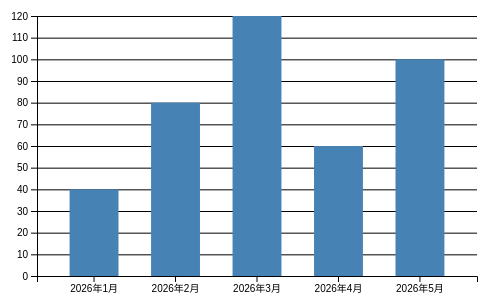
D3 v7 page, settled after 360 driven frames (6 s of simulated time); the page loaded 1 data file(s).


// ── script.js
const svg = d3.select("#chart");

// 追加：SVGの横幅を設定
const width = 500;

// 追加：SVGの高さを設定
const height = 300;

// 追加：グラフの上下左右の余白を設定
const margin = { top: 20, right: 20, bottom: 20, left: 40 };

d3.csv("data.csv").then(function(data) {
  console.log(data);

  data.forEach(function(d) {
    d.value = +d.value;
  });

  // 追加：横方向の位置を決めるスケールを作成
  const x = d3.scaleBand()

    // 追加：CSVのmonth列を横軸の項目に設定
    .domain(data.map(d => d.month))

    // 追加：横方向に使う範囲を設定
    .range([margin.left, width - margin.right])

    // 追加：棒と棒の間隔を設定
    .padding(0.4);

  // 追加：横軸の位置を確認
  console.log(x("2026年2月")); 

  // 追加：縦方向の位置を決めるスケールを作成
  const y = d3.scaleLinear()

    // 追加：0からデータの最大値までを扱う
    .domain([0, d3.max(data, d => d.value)])

    // 追加：縦軸の最大値を見やすい数値に調整
    .nice()

    // 追加：数値をSVG上の縦方向の位置に変換
    .range([height - margin.bottom, margin.top]);

  // 縦軸の位置を確認
  console.log(y(100)); 

  // 追加：横のグリッド線を入れるグループを追加
  svg.append("g")

    // 追加：グリッド線を左余白の位置まで移動
    .attr("transform", `translate(${margin.left},0)`)

    // 追加：縦軸を利用してグリッド線を描画
    .call(
      // 追加：縦方向のスケールから軸を作成
      d3.axisLeft(y)

        // 追加：目盛線をグラフの横幅まで伸ばす
        .tickSize(-(width - margin.left - margin.right))

        // 追加：グリッド線では目盛の数値を表示しない
        .tickFormat("")
    );

  // 追加：横軸を入れるグループを追加
  svg.append("g")

    // 追加：横軸をグラフの下端に移動
    .attr("transform", `translate(0,${height - margin.bottom})`)

    // 追加：横方向のスケールから横軸を描画
    .call(d3.axisBottom(x));

  // 追加：縦軸を入れるグループを追加
  svg.append("g")

    // 追加：縦軸を左余白の位置に移動
    .attr("transform", `translate(${margin.left},0)`)

    // 追加：縦方向のスケールから縦軸を描画
    .call(d3.axisLeft(y));

  svg.selectAll("rect")
    .data(data)
    .enter()
    .append("rect")

    // 変更：month列を使って棒の横位置を設定
    .attr("x", d => x(d.month))

    // 変更：value列を使って棒の上端を設定
    .attr("y", d => y(d.value))

    // 変更：スケールに合わせて棒の幅を設定
    .attr("width", x.bandwidth())

    // 変更：value列を使って棒の高さを設定
    .attr("height", d => y(0) - y(d.value))

    .attr("fill", "steelblue");
});

### data: data.csv
month, value
2026年1月, 40
2026年2月, 80
2026年3月, 120
2026年4月, 60
2026年5月, 100